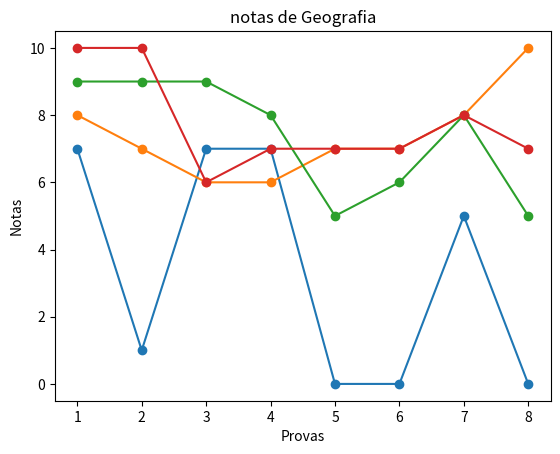

Python code for this plot:
# -*- coding: utf-8 -*-
"""Plotando_graficos_com_matplotlib.ipynb

Automatically generated by Colaboratory.

Original file is located at
    https://colab.research.google.com/<link-removed>

**Plotando gráfico com Matplotlib**
"""

from random import randrange
import matplotlib.pyplot as plt

notas_matematica = []

for notas in range(8):
  notas_matematica.append(randrange(0,10))

x = list(range(1,9))

y = notas_matematica

plt.plot(x,y,marker='o')

plt.title('Notas de matemática')

plt.xlabel('Provas')
plt.ylabel('Notas')

plt.show()

notas_matematica = ['Matemática',8,7,6,6,7,7,8,10]
notas_portugues = ['Português',9,9,9,8,5,6,8,5]
notas_geografia = ['Geografia',10,10,6,7,7,7,8,7]

notas = [notas_matematica, notas_portugues, notas_geografia]

for materia in notas:
  x = list(range(1,9))
  y = materia[1:]
  plt.plot(x,y,marker='o')
  plt.title(f'notas de {materia[0]}')
  plt.ylabel('Notas')
  plt.xlabel('Provas')
  plt.show()